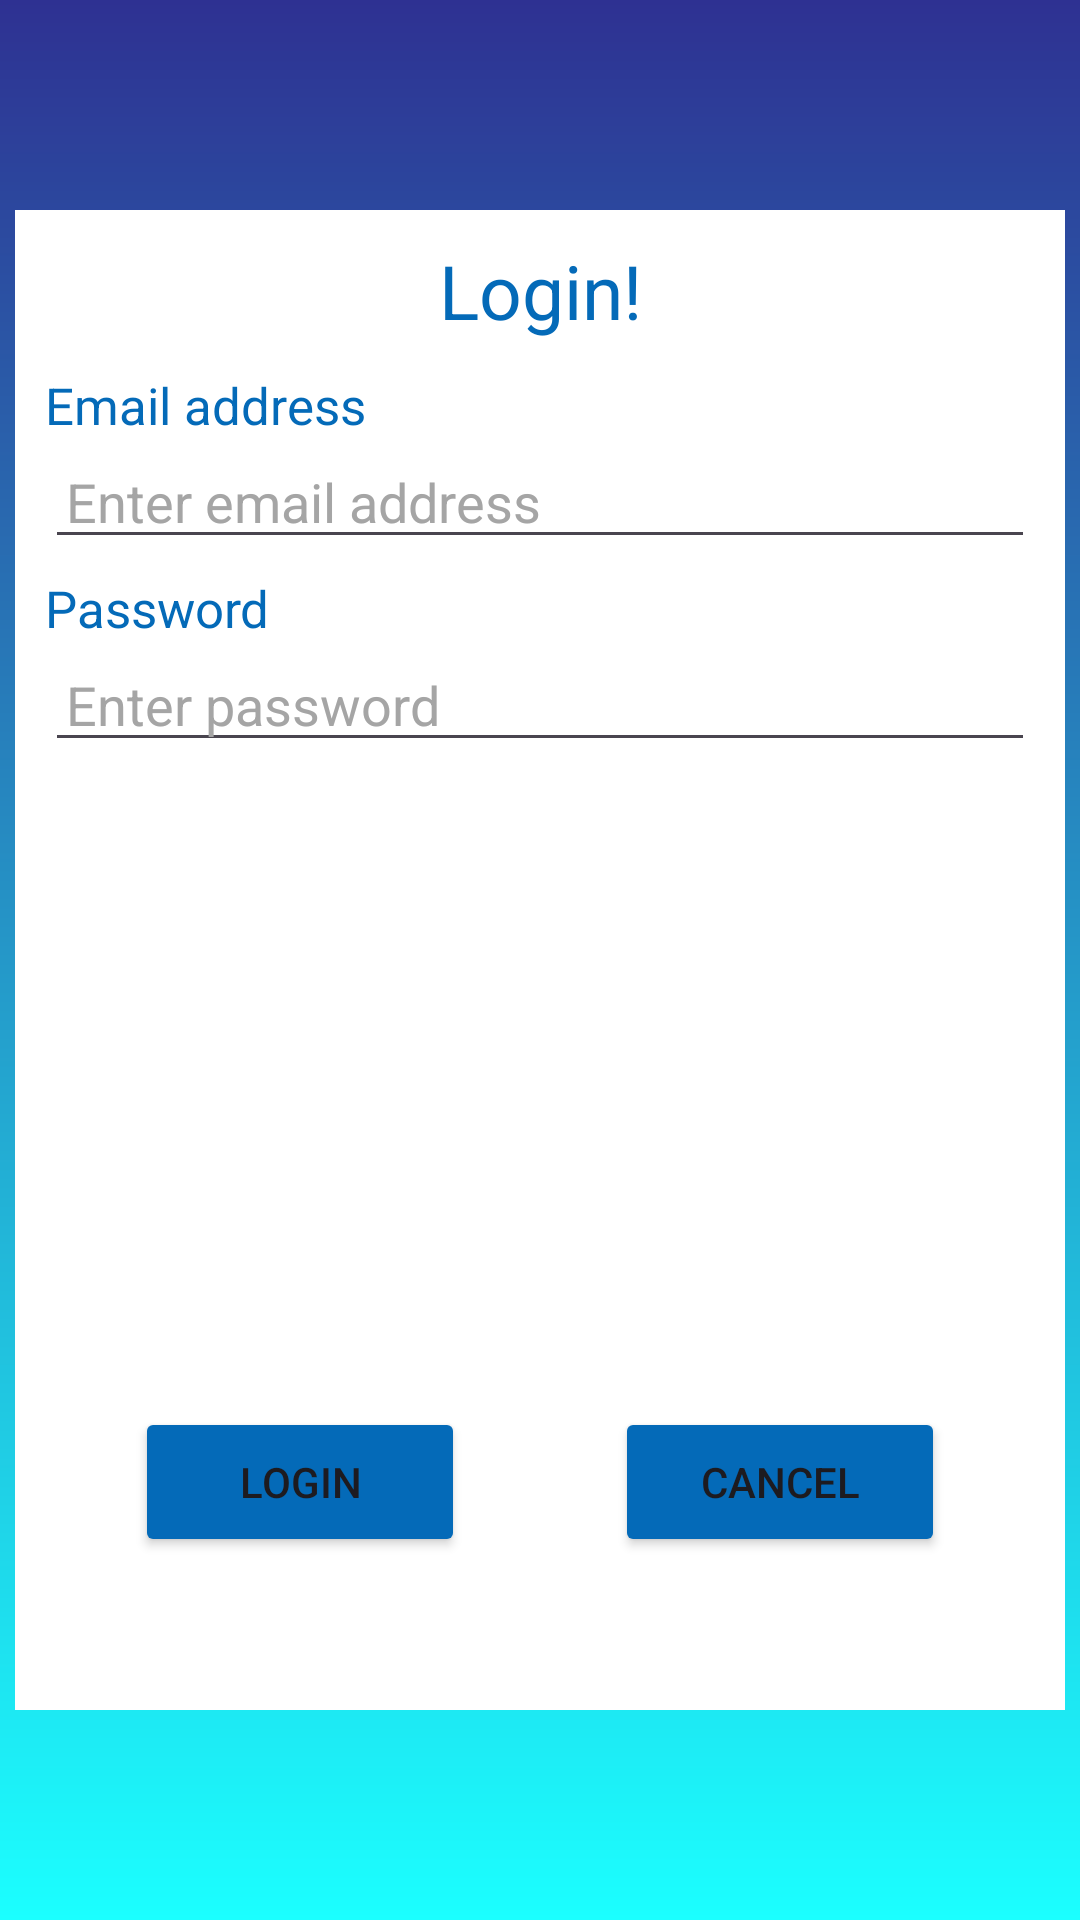

Reconstruct the res/layout file that produces this screen, plus the resources it refers to.
<!-- AndroidManifest.xml: application theme Theme.MAProjekat -->
<!-- res/layout/fragment_login.xml -->
<?xml version="1.0" encoding="utf-8"?>
<LinearLayout xmlns:android="http://schemas.android.com/apk/res/android"
    xmlns:tools="http://schemas.android.com/tools"
    android:layout_width="match_parent"
    android:layout_height="match_parent"
    tools:context=".menuFragments.LoginFragment"
    android:background="@drawable/home_background"
    android:gravity="center">

    <LinearLayout
        android:layout_width="350dp"
        android:layout_height="500dp"
        android:layout_gravity="center"
        android:orientation="vertical"
        android:background="@color/white">

        <LinearLayout
            android:layout_width="match_parent"
            android:layout_height="wrap_content"
            android:layout_marginTop="10dp"
            android:layout_marginHorizontal="10dp"
            android:orientation="vertical">

            <TextView
                android:layout_width="match_parent"
                android:layout_height="wrap_content"
                android:textColor="@color/form_blue"
                android:text="Login!"
                android:textAlignment="center"
                android:textSize="25dp" />

            <LinearLayout
                android:layout_width="match_parent"
                android:layout_height="wrap_content"
                android:layout_marginVertical="10dp"
                android:orientation="vertical">

                <LinearLayout
                    android:layout_width="match_parent"
                    android:layout_height="wrap_content"
                    android:orientation="vertical"
                    android:layout_marginBottom="5dp">

                    <TextView
                        android:layout_width="wrap_content"
                        android:layout_height="match_parent"
                        android:textColor="@color/form_blue"
                        android:text="Email address"
                        android:textSize="17sp">
                    </TextView>

                    <EditText
                        android:layout_width="match_parent"
                        android:layout_height="40dp"
                        android:id="@+id/email_login"
                        android:hint="Enter email address"
                        android:textColor="@color/black"
                        android:paddingStart="7dp"
                        android:textColorHint="@color/form_hint"
                        tools:ignore="TouchTargetSizeCheck" />
                </LinearLayout>

                <LinearLayout
                    android:layout_width="match_parent"
                    android:layout_height="wrap_content"
                    android:orientation="vertical"
                    android:layout_marginBottom="5dp">

                    <TextView
                        android:layout_width="wrap_content"
                        android:layout_height="match_parent"
                        android:textColor="@color/form_blue"
                        android:text="Password"
                        android:textSize="17sp">
                    </TextView>

                    <EditText
                        android:layout_width="match_parent"
                        android:layout_height="40dp"
                        android:hint="Enter password"
                        android:id="@+id/password_login"
                        android:textColor="@color/black"
                        android:paddingLeft="7dp"
                        android:textColorHint="@color/form_hint"
                        android:inputType="textPassword"
                        tools:ignore="TouchTargetSizeCheck" />

                </LinearLayout>
            </LinearLayout>

        </LinearLayout>

        <LinearLayout
            android:layout_width="wrap_content"
            android:layout_height="match_parent"
            android:layout_gravity="center"
            android:orientation="horizontal"
            android:layout_marginTop="200dp">
            <Button
                android:id="@+id/login_button"
                android:layout_width="110dp"
                android:layout_height="50dp"
                android:layout_marginRight="50dp"
                android:text="Login"
                android:backgroundTint="@color/form_blue"/>
            <Button
                android:layout_width="110dp"
                android:layout_height="50dp"
                android:text="Cancel"
                android:backgroundTint="@color/form_blue"/>
        </LinearLayout>
    </LinearLayout>

</LinearLayout>
<!-- resources referenced by this layout -->
<resources>
  <color name="black">#FF000000</color>
  <color name="form_blue">#046AB8</color>
  <color name="form_hint">#A5A5A5</color>
  <color name="white">#FFFFFFFF</color>
  <!-- drawable home_background (drawable) -->
  <?xml version="1.0" encoding="utf-8"?>
  <shape xmlns:android="http://schemas.android.com/apk/res/android">
      <gradient
          android:startColor="@color/darkblue"
          android:endColor="@color/lightblue"
          android:type="linear"
          android:angle="-90"
          />
  </shape>
  <style name="Theme.MAProjekat" parent="Base.Theme.MAProjekat" />
  <color name="darkblue">#2E3192</color>
  <color name="lightblue">#1BFFFF</color>
  <style name="Base.Theme.MAProjekat" parent="Theme.Material3.DayNight.NoActionBar">
          
          
      </style>
</resources>
